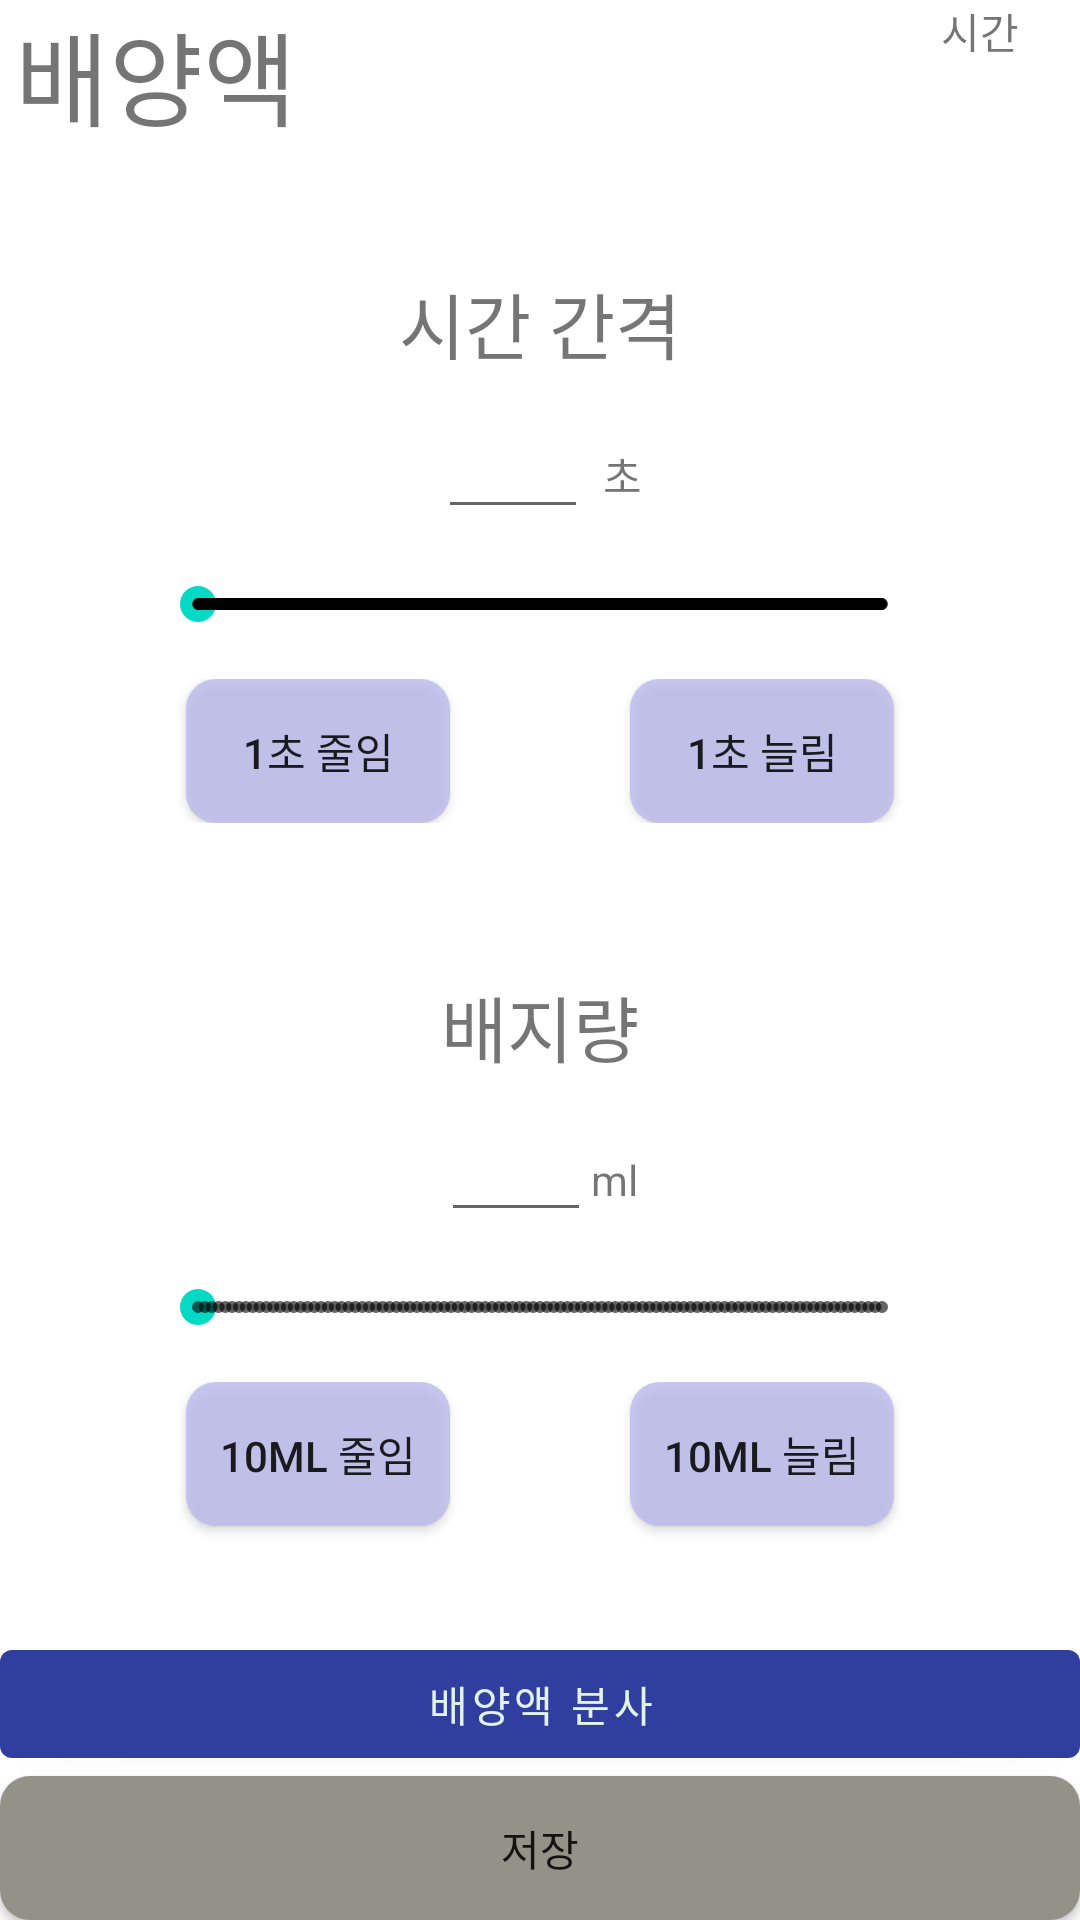

Android layout source for this screen:
<!-- AndroidManifest.xml: application theme Theme.project_Greentopia -->
<!-- res/layout/menu_culture.xml -->
<?xml version="1.0" encoding="utf-8"?>
<LinearLayout xmlns:android="http://schemas.android.com/apk/res/android"
    xmlns:app="http://schemas.android.com/apk/res-auto"
    android:layout_width="match_parent"
    android:layout_height="match_parent"
    android:background="@drawable/pic06"
    android:orientation="vertical">

    <LinearLayout
        android:layout_width="match_parent"
        android:layout_height="wrap_content"
        android:layout_weight="0">

        <TextView
            android:id="@+id/tv_culture"
            android:layout_width="270dp"
            android:layout_height="50dp"
            android:layout_marginLeft="5dp"
            android:layout_marginBottom="10dp"
            android:layout_weight="2"
            android:text="배양액"
            android:textSize="34sp" />

        <TextView
            android:id="@+id/tv_current_time"
            android:layout_width="wrap_content"
            android:layout_height="wrap_content"
            android:layout_gravity="end"
            android:layout_marginRight="1dp"
            android:layout_weight="1"
            android:text="시간" />

    </LinearLayout>


    <TextView
        android:id="@+id/tv_culture_cycle"
        android:layout_width="wrap_content"
        android:layout_height="wrap_content"
        android:layout_gravity="center"
        android:layout_marginTop="30dp"
        android:text="시간 간격"
        android:textSize="24sp" />

    <LinearLayout
        android:layout_width="wrap_content"
        android:layout_height="wrap_content"
        android:layout_gravity="center"
        android:layout_marginTop="10dp"
        android:orientation="horizontal">

        <EditText
            android:id="@+id/et_culture_cycle_hour"
            android:layout_width="50dp"
            android:layout_height="wrap_content"
            android:layout_marginEnd="5dp"
            android:layout_marginRight="5dp"
            android:ems="10"
            android:gravity="center"
            android:inputType="number"
            android:focusableInTouchMode="false"/>

        <TextView
            android:id="@+id/textView11"
            android:layout_width="wrap_content"
            android:layout_height="wrap_content"
            android:layout_weight="1"
            android:text="초" />

    </LinearLayout>

    <SeekBar
        android:id="@+id/sb_culture_cycle"
        style="@style/Widget.AppCompat.SeekBar.Discrete"
        android:layout_width="match_parent"
        android:layout_height="50dp"
        android:layout_marginStart="50dp"
        android:layout_marginLeft="50dp"
        android:layout_marginEnd="50dp"
        android:layout_marginRight="50dp"
        android:max="1440"
        android:progress="0"
        android:scrollbarSize="4dp" />

    <LinearLayout
        android:layout_width="wrap_content"
        android:layout_height="wrap_content"
        android:orientation="horizontal"
        android:layout_gravity="center">

        <androidx.appcompat.widget.AppCompatButton
            android:id="@+id/bt_culture_cycle_down"
            android:layout_width="wrap_content"
            android:layout_height="wrap_content"
            android:layout_marginStart="50dp"
            android:layout_marginLeft="50dp"
            android:layout_marginEnd="30dp"
            android:layout_marginRight="30dp"
            android:layout_weight="1"
            android:background="@drawable/color_change"
            android:text="1초 줄임" />

        <androidx.appcompat.widget.AppCompatButton
            android:id="@+id/bt_culture_cycle_up"
            android:layout_width="wrap_content"
            android:layout_height="wrap_content"
            android:layout_marginStart="30dp"
            android:layout_marginLeft="30dp"
            android:layout_marginEnd="50dp"
            android:layout_marginRight="50dp"
            android:layout_weight="1"
            android:background="@drawable/color_change"
            android:text="1초 늘림" />

    </LinearLayout>

    <TextView
        android:id="@+id/tv_culture_amount"
        android:layout_width="wrap_content"
        android:layout_height="wrap_content"
        android:layout_gravity="center"
        android:layout_marginTop="50dp"
        android:text="배지량"
        android:textSize="24sp" />

    <LinearLayout
        android:layout_width="wrap_content"
        android:layout_height="wrap_content"
        android:layout_gravity="center"
        android:layout_marginTop="10dp"
        android:orientation="horizontal">

        <EditText
            android:id="@+id/et_culture_amount"
            android:layout_width="50dp"
            android:layout_height="wrap_content"
            android:ems="10"
            android:inputType="number"
            android:gravity="center"
            android:focusableInTouchMode="false"/>

        <TextView
            android:id="@+id/textView21"
            android:layout_width="wrap_content"
            android:layout_height="wrap_content"
            android:text="ml" />
    </LinearLayout>

    <SeekBar
        android:id="@+id/sb_culture_amount"
        style="@style/Widget.AppCompat.SeekBar.Discrete"
        android:layout_width="match_parent"
        android:layout_height="50dp"
        android:layout_marginStart="50dp"
        android:layout_marginLeft="50dp"
        android:layout_marginEnd="50dp"
        android:layout_marginRight="50dp"
        android:max="100"
        android:progress="0" />

    <LinearLayout
        android:layout_width="wrap_content"
        android:layout_height="wrap_content"
        android:layout_gravity="center"
        android:layout_weight="1"
        android:orientation="horizontal">

        <androidx.appcompat.widget.AppCompatButton
            android:id="@+id/bt_culture_amount_down"
            android:layout_width="wrap_content"
            android:layout_height="wrap_content"
            android:layout_marginStart="50dp"
            android:layout_marginLeft="50dp"
            android:layout_marginEnd="30dp"
            android:layout_marginRight="30dp"
            android:layout_weight="1"
            android:background="@drawable/color_change"
            android:text="10ml 줄임" />

        <androidx.appcompat.widget.AppCompatButton
            android:id="@+id/bt_culture_amount_up"
            android:layout_width="wrap_content"
            android:layout_height="wrap_content"
            android:layout_marginStart="30dp"
            android:layout_marginLeft="30dp"
            android:layout_marginEnd="50dp"
            android:layout_marginRight="50dp"
            android:layout_weight="1"
            android:background="@drawable/color_change"
            android:text="10ml 늘림" />

    </LinearLayout>

    <Button
        android:id="@+id/bt_culture"
        android:layout_width="match_parent"
        android:layout_height="wrap_content"
        android:text="배양액 분사" />

    <androidx.appcompat.widget.AppCompatButton
        android:id="@+id/bt_save_culture"
        android:layout_width="match_parent"
        android:layout_height="wrap_content"
        android:text="저장"
        android:background="@drawable/color_change_save"/>

</LinearLayout>
<!-- resources referenced by this layout -->
<resources>
  <!-- drawable color_change (drawable) -->
  <?xml version="1.0" encoding="utf-8"?>
  <selector xmlns:android="http://schemas.android.com/apk/res/android">
      <item android:state_enabled="false">
          <shape>
              <solid android:color="#cbbe"></solid>
              <corners android:radius="10dp"></corners>
          </shape>
      </item>
      <item android:state_pressed="true">
          <shape>
              <solid android:color="#89a5ea"></solid>
              <corners android:radius="10dp"></corners>
          </shape>
      </item>
  </selector>
  <!-- drawable color_change_save (drawable) -->
  <?xml version="1.0" encoding="utf-8"?>
  <selector xmlns:android="http://schemas.android.com/apk/res/android">
      <item android:state_enabled="false">
          <shape>
              <solid android:color="#929288"></solid>
              <corners android:radius="10dp"></corners>
          </shape>
      </item>
      <item android:state_pressed="true">
          <shape>
              <solid android:color="#89a5ea"></solid>
              <corners android:radius="10dp"></corners>
          </shape>
      </item>
  </selector>
  <style name="Theme.project_Greentopia" parent="Theme.MaterialComponents.DayNight.NoActionBar">
      
      <item name="colorPrimary">#303f9f</item>
      <item name="colorPrimaryVariant">@color/purple_700</item>
      <item name="colorOnPrimary">#e2f3ea</item>
      
      <item name="colorSecondary">@color/teal_200</item>
      <item name="colorSecondaryVariant">@color/teal_700</item>
      <item name="colorOnSecondary">#e2f3ea</item>
      
      <item name="android:statusBarColor" tools:targetApi="l">?attr/colorPrimaryVariant</item>
      
  </style>
  <color name="purple_700">#FF3700B3</color>
  <color name="teal_200">#FF03DAC5</color>
  <color name="teal_700">#FF018786</color>
</resources>
